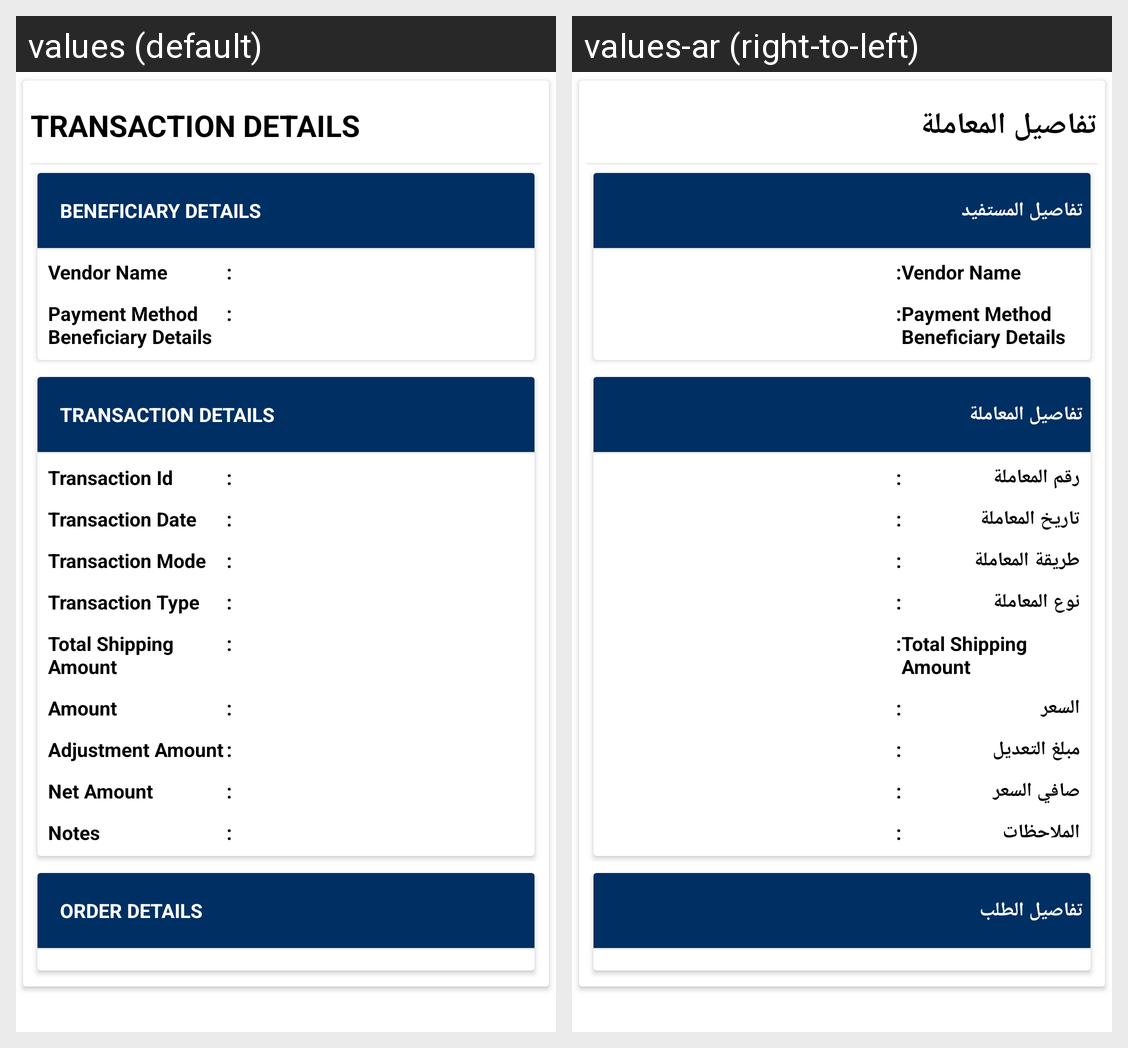

Locale-by-locale string values for the Android screen shown in this grid:
Android screen res/layout/ced_multivendor_transactionview.xml rendered under 2 locales, left to right: values (default), values-ar (right-to-left). Device: Nexus 5 (rendered at 1080×1920; each locale shown at half size, 540×960, under a caption strip naming it); theme AppTheme.
Strings drawn on this screen, with the default value and each locale's value (text and hints the layout hard-codes, and strings that could not be matched under every locale, appear in the picture but are not listed):

TRANSACTIONDETAILS
  values: TRANSACTION DETAILS
  values-ar: تفاصيل المعاملة

BeneficiaryDetails
  values: Beneficiary Details
  values-ar: تفاصيل المستفيد

TransactionId
  values: Transaction Id
  values-ar: رقم المعاملة

TransactionDate
  values: Transaction Date
  values-ar: تاريخ المعاملة

TransactionMode
  values: Transaction Mode
  values-ar: طريقة المعاملة

TransactionType
  values: Transaction Type
  values-ar: نوع المعاملة

Amount
  values: Amount
  values-ar: السعر

AdjustmentAmount
  values: Adjustment Amount
  values-ar: مبلغ التعديل

NetAmount
  values: Net Amount
  values-ar: صافي السعر

Notes
  values: Notes
  values-ar: الملاحظات

ORDERDETAILS
  values: ORDER DETAILS
  values-ar: تفاصيل الطلب
